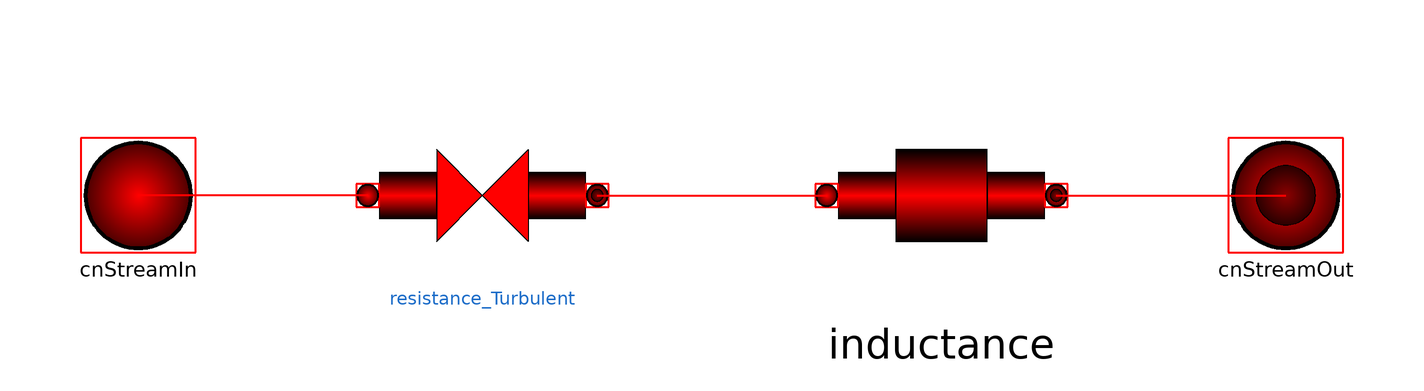

This picture is the connection diagram that the Modelica source below describes through its graphical annotations.

model Cannulation
      extends Basics.Interfaces.BloodStreamTwoPin;
      parameter Basics.Units.HydraulicResistance R = 0.0751;
      parameter Real R_Turb = 0.0112;
      parameter Basics.Units.HydraulicInertia L = 0.169;
      Vessels.Resistance_Turbulent resistance_Turbulent(R = R, R_Turb = R_Turb) annotation(
        Placement(transformation(extent = {{-60, -20}, {-20, 20}})));
      Vessels.Inductance inductance(L = L) annotation(
        Placement(transformation(extent = {{20, -20}, {60, 20}})));
    equation
      connect(resistance_Turbulent.cnStreamIn, cnStreamIn) annotation(
        Line(points = {{-60, 0}, {-100, 0}}, color = {255, 0, 0}, thickness = 0.5));
      connect(resistance_Turbulent.cnStreamOut, inductance.cnStreamIn) annotation(
        Line(points = {{-20, 0}, {20, 0}}, color = {255, 0, 0}, thickness = 0.5));
      connect(inductance.cnStreamOut, cnStreamOut) annotation(
        Line(points = {{60, 0}, {100, 0}}, color = {255, 0, 0}, thickness = 0.5));
      annotation(
        Icon(coordinateSystem(preserveAspectRatio = false), graphics = {Rectangle(extent = {{-100, 40}, {100, -40}}, lineColor = {0, 0, 0}, lineThickness = 0.5), Line(points = {{-20, 40}, {-20, -40}, {20, -18}, {20, 18}, {-20, 40}}, color = {0, 0, 0}, thickness = 0.5), Line(points = {{20, 18}, {0, 18}, {0, 14}, {20, 14}}, color = {0, 0, 0}, thickness = 0.5), Line(points = {{20, -18}, {0, -18}, {0, -14}, {20, -14}}, color = {0, 0, 0}, thickness = 0.5), Line(points = {{0, -2}, {0, 2}, {20, 2}, {20, -2}, {0, -2}}, color = {0, 0, 0}, thickness = 0.5), Line(points = {{0, 10}, {20, 10}, {20, 6}, {0, 6}, {0, 10}}, color = {0, 0, 0}, thickness = 0.5), Line(points = {{0, -6}, {20, -6}, {20, -10}, {0, -10}, {0, -6}}, color = {0, 0, 0}, thickness = 0.5)}),
        Diagram(coordinateSystem(preserveAspectRatio = false)));
    end Cannulation;